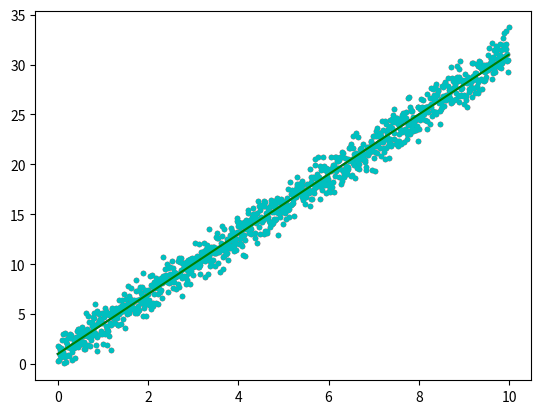

Reproduce this figure in Python.
import matplotlib.pyplot as plt
import numpy as np

x = np.arange(0.0, 10.0, 0.01)
y = 3.0 * x + 1.0
noise = np.random.normal(0.0, 1.0, len(x))

plt.plot(x, y + noise, 'r.')
# b stands for blue dots instead of line
plt.plot(x, y, 'b-')

# shows figures
plt.show()

plt.plot(x, y + noise, 'c.')
plt.plot(x, y, 'g-')

plt.show()